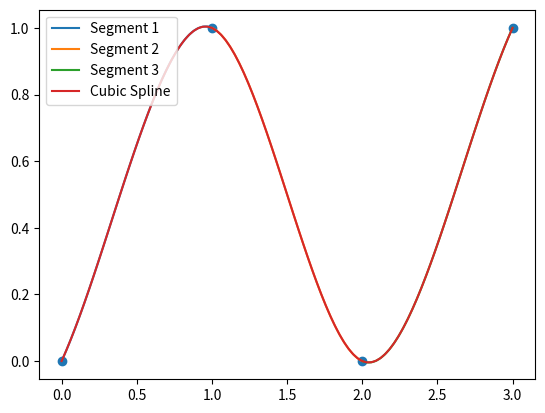

Reproduce this figure in Python. (Note: this script raises an exception after producing the figure.)
# Pre-assignment setup codes. Don't modify this code.
import numpy as np
import matplotlib.pyplot as plt

def sin2D(x, y):
    # Function with sine waves
    return  np.sin(x*1.5*np.pi)*np.sin(y*1.5*np.pi)*2

def generate_spline_data(StudentID):

    from scipy.special import erf
    np.random.seed(StudentID)
    interval = 0.5
    x = np.arange(-3,3,interval)
    x = x +np.random.rand(x.size)*interval/2
    y = erf(x)

    #rotate x and y by 30 degrees

    theta = np.pi/6
    x_1 = x*np.cos(theta) - y*np.sin(theta)
    y_1 = x*np.sin(theta) + y*np.cos(theta)
    x = x_1
    y = y_1
    return x,y

def create_2d_spline_data(studentID):
    np.random.seed(studentID)
    # spacing = 0.06
    # x_linear = np.arange(-0.75,0.75,spacing)
    # y_linear = np.arange(-0.75,0.75,spacing)

    x_linear = np.linspace(-1,1,25)
    y_linear = np.linspace(-1,1,25)

    dx = x_linear[1]-x_linear[0]
    dy = y_linear[1]-y_linear[0]

    x_linear[1:-1] = x_linear[1:-1] + (np.random.rand(x_linear.size-2)-0.5)*dx/2
    y_linear[1:-1] = y_linear[1:-1] + (np.random.rand(y_linear.size-2)-0.5)*dy/2

    xx, yy = np.meshgrid(x_linear, y_linear)
    f = sin2D(xx, yy)

    return x_linear,y_linear,f

def q3_analytical_solution(xx,yy):
    return sin2D(xx,yy)

def SplineCoeff(x, y, deriv):
    '''
    This function computes the coefficients of the cubic spline interpolant.
    input:
    x (numpy array) : x-coordinates of the data points
    y (numpy array) : y-coordinates of the data points
    deriv (numpy array) : derivative values at the ends of the data points
    output:
    a (numpy array) : coefficients of the spline coefficients
    b (numpy array) : coefficients of the spline coefficients
    c (numpy array) : coefficients of the spline coefficients
    d (numpy array) : coefficients of the spline coefficients
    '''
    # Write your code here

    n = len(x)
    A = np.zeros((n, n))
    B = np.zeros(n)

    h = np.zeros(n-1)
    for i in range(n-1):
        h[i] = x[i+1] - x[i]

    A[0, 0] = 2 * h[0]
    A[0, 1] = h[0]
    A[n-1, n-2] = h[n-2]
    A[n-1, n-1] = 2 * h[n-2]

    for i in range(1, n-1):
        A[i, i-1] = h[i-1]
        A[i, i] = 2 * (h[i-1] + h[i])
        A[i, i+1] = h[i]

    s1 = deriv[0]
    sn = deriv[1]

    B[0] = 3 * ((y[1] - y[0]) / h[0] - s1)
    B[n-1] = 3 * (sn - (y[n-1] - y[n - 2]) / h[n-2])
    for i in range(1, n-1):
        B[i] = 3 * (y[i+1] - y[i]) / h[i] - 3 * (y[i] - y[i-1]) / h[i-1]
        
    print(np.linalg.det(A))
    c = np.linalg.solve(A, B)
    
    a = np.zeros(n-1)
    b = np.zeros(n-1)
    d = np.zeros(n-1)
    
    for i in range(n-1):
        a[i] = y[i]
        b[i] = (y[i+1] - y[i]) / h[i] - h[i] * (2 * c[i] + c[i+1]) / 3
        d[i] = (c[i+1] - c[i]) / (3 * h[i])
    
    return a, b, c, d
    

# Use the following code to verify the completed interpolation function
# The x and y here can be modified by yourself, but must ensure that x is increasing
x = np.array([0, 1, 2, 3], dtype=np.float64)
y = np.array([0, 1, 0, 1], dtype=np.float64)

a, b, c, d = SplineCoeff(x, y, np.array([1, 1], dtype=np.float64))

# StudentID = np.random.randint(0,100000)+31125115 #Change this to your student ID
# x,y = generate_spline_data(StudentID)
# #Write your code here
# deriv = [np.sqrt(3) / 3, np.sqrt(3) / 3]
# a, b, c, d = SplineCoeff(x, y, deriv)

from matplotlib import pyplot as plt

# This part is drawn using a function written by myself
for i in range(len(x)-1):
    X = np.linspace(x[i], x[i+1], 100)
    Y = a[i] + b[i] * (X - x[i]) + c[i] * (X - x[i])**2 + d[i] * (X - x[i])**3
    plt.plot(X, Y, label=f'Segment {i+1}')

# This part is drawn using scipy's CubicSpline function.
from scipy.interpolate import CubicSpline
X = np.linspace(x[0], x[-1], 100)
cs = CubicSpline(x, y, bc_type=((1, 1), (1, 1)))
plt.plot(X, cs(X), label='Cubic Spline')

# If the interpolation method is implemented correctly, the two images should be coincident.
plt.scatter(x, y)
plt.legend()
plt.show()


def SplineCalc(a,b,c,d,xi,xp):
    '''
    This function evaluates the spline interpolant at the points in xp.
    input:
    a (numpy array) : coefficients of the spline coefficients
    b (numpy array) : coefficients of the spline coefficients
    c (numpy array) : coefficients of the spline coefficients
    d (numpy array) : coefficients of the spline coefficients
    xi (numpy array) : x-coordinates of the data points
    xp (numpy array) : x-coordinates of the points to be evaluated
    output:
    yp (numpy array) : interpolated y-coordinates
    '''
    #Write your code here
    n = len(xi)
    yp = np.zeros_like(xp)
    
    # xp
    for i in range(n):
        # xi
        x = xp[i]
        for j in range(len(xi) - 1):
            if xp[i] >= xi[j] and xp[i] <= xi[j+1]:
                
                yp[i] = a[j] + b[j] * (x - xi[j]) + c[j] * (x - xi[j]) ** 2 + d[j] * (x - xi[j]) ** 3
    
    return yp

StudentID = np.random.randint(0,100000)+31125115 #Change this to your student ID
x,y = generate_spline_data(StudentID)
#Write your code here
deriv = [np.sqrt(3) / 3, np.sqrt(3) / 3]
a, b, c, d = SplineCoeff(x, y, deriv)

# xp = np.arange(x[0], x[-1], 0.01)
# yp = SplineCalc(a, b, c, d, x, xp)

# plt.plot(x, y, 'rx')
# plt.plot(xp, yp, 'b-')

#Write your code here


def splineInterpolation(xi,yi,deriv,xp):
  '''
  This function interpolates the data points using cubic spline interpolation.
  input:
  xi (numpy array) : x-coordinates of the data points
  yi (numpy array) : y-coordinates of the data points
  deriv (numpy array) : derivative values at the ends of the data points
  xp (numpy array) : x-coordinates of the points to be evaluated

  output:
  yp (numpy array) : interpolated y-coordinates
  '''

  #Write your code here
  a, b, c, d = SplineCoeff(xi, yi, deriv)
  yp = SplineCalc(a, b, c, d, xi, xp)
  return yp

def splineInterpolation2D(x_i_linear,y_i_linear,f_i,deriv,x_p_linear,y_p_linear):
  '''
  This function interpolates the data points using cubic spline interpolation in a structured two dimensional grid.
  input:
  x_i_linear (numpy array) : x-coordinates of the data points
  y_i_linear (numpy array) : y-coordinates of the data points
  f_i (numpy array) : function values at the data points
  deriv (numpy array) : derivative values at the ends of the data points
  x_p_linear (numpy array) : x-coordinates of the points to be evaluated
  y_p_linear (numpy array) : y-coordinates of the points to be evaluated

  output:
  f_p (numpy array) : interpolated function values
  '''
  #Write your code here
  f_p = np.zeros((len(y_p_linear), len(x_p_linear)))
  for i, y in enumerate(y_p_linear):
      f_p[i, :] = splineInterpolation(x_i_linear, f_i[i, :], deriv, x_p_linear)
  return f_p


x_i_linear,y_i_linear,f_i = create_2d_spline_data(StudentID)

# Your answer to question Q3c goes here



f_analytical = q3_analytical_solution(xx_p, yy_p) #xx_p and yy_p are the 2d meshgrid.

# Your answer to question Q3d goes here
